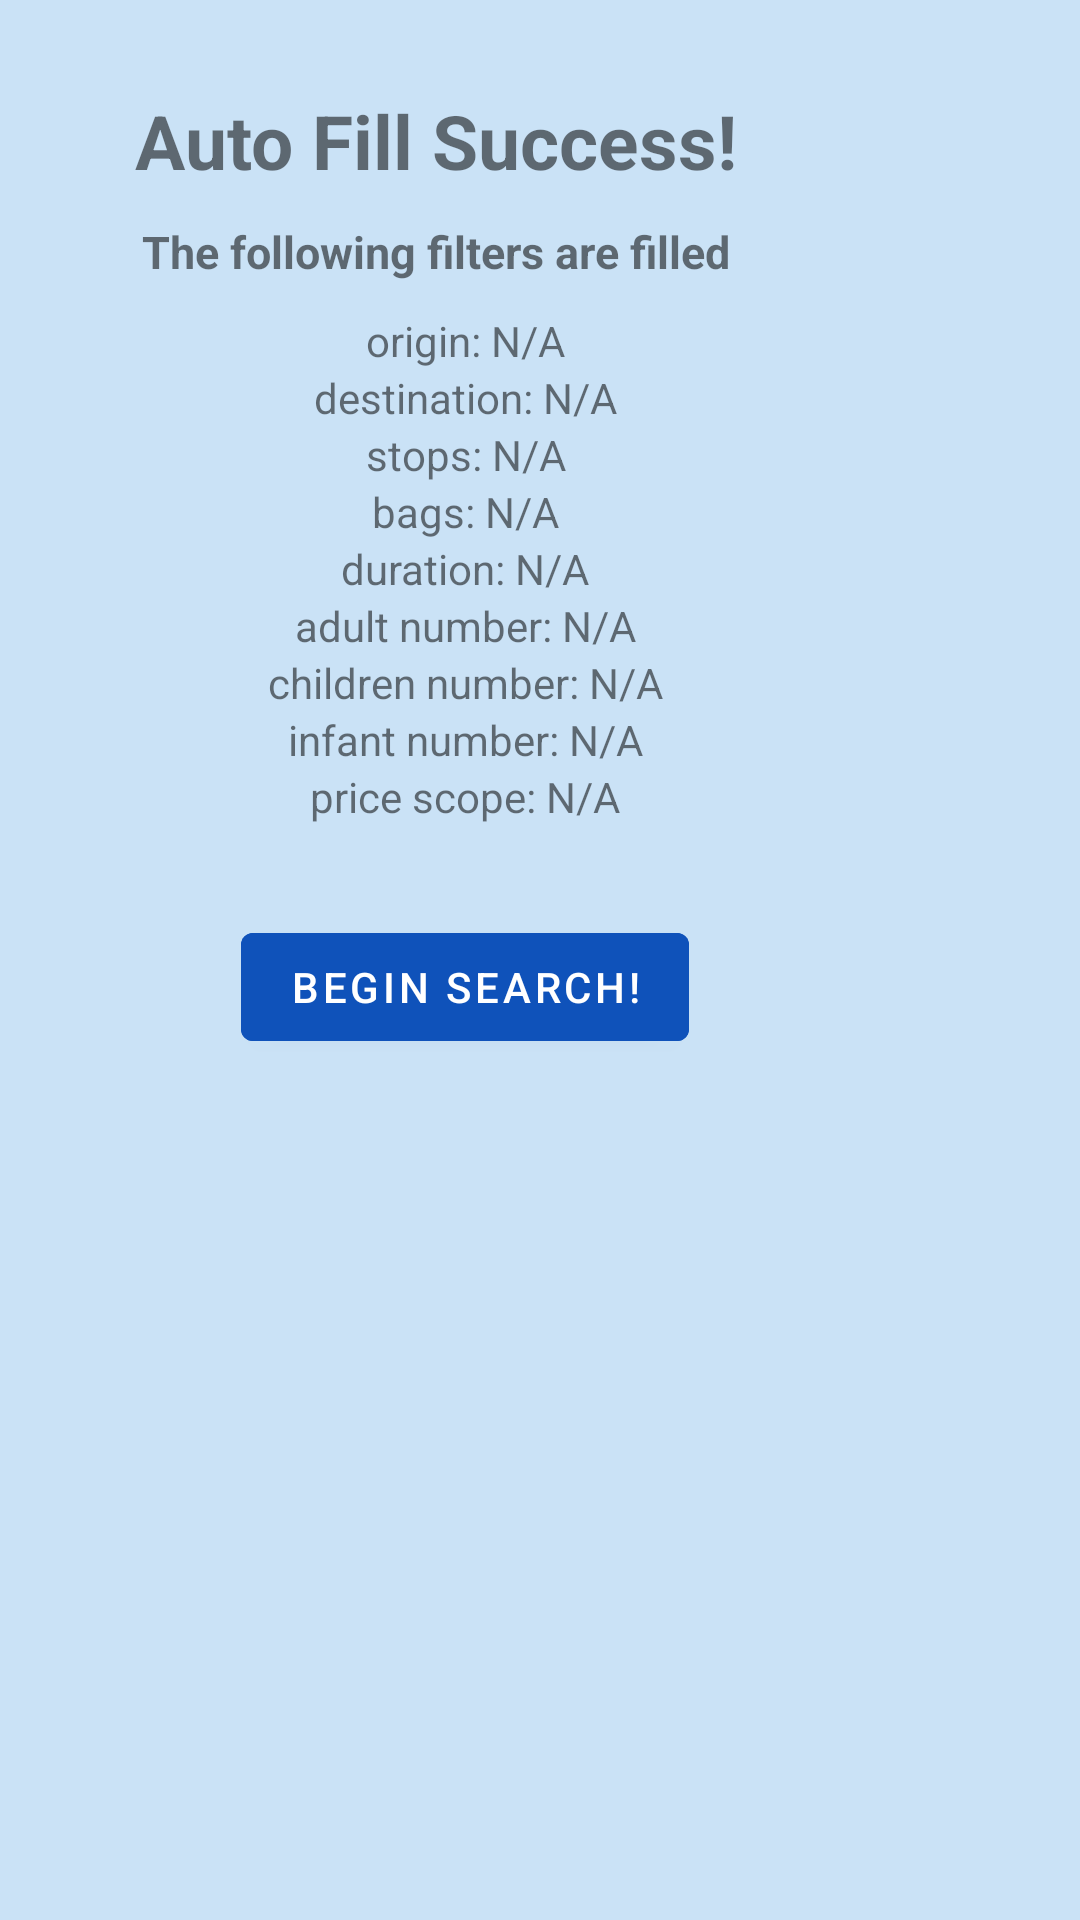

Layout XML and referenced resources for this Android screen:
<!-- AndroidManifest.xml: application theme Theme.MyQuizApp -->
<!-- res/layout/autofill_reminder.xml -->
<?xml version="1.0" encoding="utf-8"?>
<LinearLayout xmlns:android="http://schemas.android.com/apk/res/android"
    android:id="@+id/popup"
    android:layout_width="wrap_content"
    android:layout_height="wrap_content"
    android:background="#CAE2F6">

    <LinearLayout
        android:layout_width="250dp"
        android:layout_height="400dp"
        android:layout_centerInParent="true"
        android:layout_margin="30dp"
        android:orientation="vertical"
        android:textSize="22sp">

        <TextView
            android:layout_width="wrap_content"
            android:layout_height="wrap_content"
            android:text="Auto Fill Success!"
            android:textSize="25dp"
            android:layout_marginBottom="10dp"
            android:textStyle="bold"
            android:gravity="center"
            android:layout_gravity="center"
            android:paddingRight="20dp"/>

        <TextView
            android:layout_width="wrap_content"
            android:layout_height="wrap_content"
            android:text="The following filters are filled"
            android:textSize="15dp"
            android:layout_marginBottom="10dp"
            android:textStyle="bold"
            android:gravity="center"
            android:layout_gravity="center"
            android:paddingRight="20dp"/>

        <TextView
            android:id="@+id/origin"
            android:layout_width="match_parent"
            android:layout_height="wrap_content"
            android:text="origin: N/A"
            android:gravity="center" />

        <TextView
            android:id="@+id/destination"
            android:layout_width="match_parent"
            android:layout_height="wrap_content"
            android:text="destination: N/A"
            android:gravity="center" />

        <TextView
            android:id="@+id/stops"
            android:layout_width="match_parent"
            android:layout_height="wrap_content"
            android:text="stops: N/A"
            android:gravity="center" />

        <TextView
            android:id="@+id/bags"
            android:layout_width="match_parent"
            android:layout_height="wrap_content"
            android:text="bags: N/A"
            android:gravity="center" />

        <TextView
            android:id="@+id/duration"
            android:layout_width="match_parent"
            android:layout_height="wrap_content"
            android:text="duration: N/A"
            android:gravity="center" />

        <TextView
            android:id="@+id/adult"
            android:layout_width="match_parent"
            android:layout_height="wrap_content"
            android:text="adult number: N/A"
            android:gravity="center" />

        <TextView
            android:id="@+id/children"
            android:layout_width="match_parent"
            android:layout_height="wrap_content"
            android:text="children number: N/A"
            android:gravity="center" />

        <TextView
            android:id="@+id/infant"
            android:layout_width="match_parent"
            android:layout_height="wrap_content"
            android:text="infant number: N/A"
            android:gravity="center" />

        <TextView
            android:id="@+id/price"
            android:layout_width="match_parent"
            android:layout_height="wrap_content"
            android:text="price scope: N/A"
            android:gravity="center" />

        <Button
            android:id="@+id/begin_search"
            android:layout_width="wrap_content"
            android:layout_height="wrap_content"
            android:text="Begin Search!"
            android:backgroundTint="#0F52BA"
            android:layout_marginTop="30dp"
            android:layout_gravity="center"
            ></Button>

    </LinearLayout>

</LinearLayout>
<!-- resources referenced by this layout -->
<resources>
  <style name="Theme.MyQuizApp" parent="Theme.MaterialComponents.DayNight.DarkActionBar">
          
          <item name="colorPrimary">@color/purple_500</item>
          <item name="colorPrimaryVariant">@color/purple_700</item>
          <item name="colorOnPrimary">@color/white</item>
          
          <item name="colorSecondary">@color/teal_200</item>
          <item name="colorSecondaryVariant">@color/teal_700</item>
          <item name="colorOnSecondary">@color/black</item>
          
          <item name="android:statusBarColor" tools:targetApi="l">?attr/colorPrimaryVariant</item>
          
      </style>
  <color name="purple_500">#FF6200EE</color>
  <color name="purple_700">#FF3700B3</color>
  <color name="white">#FFFFFFFF</color>
  <color name="teal_200">#FF03DAC5</color>
  <color name="teal_700">#FF018786</color>
  <color name="black">#FF000000</color>
</resources>
